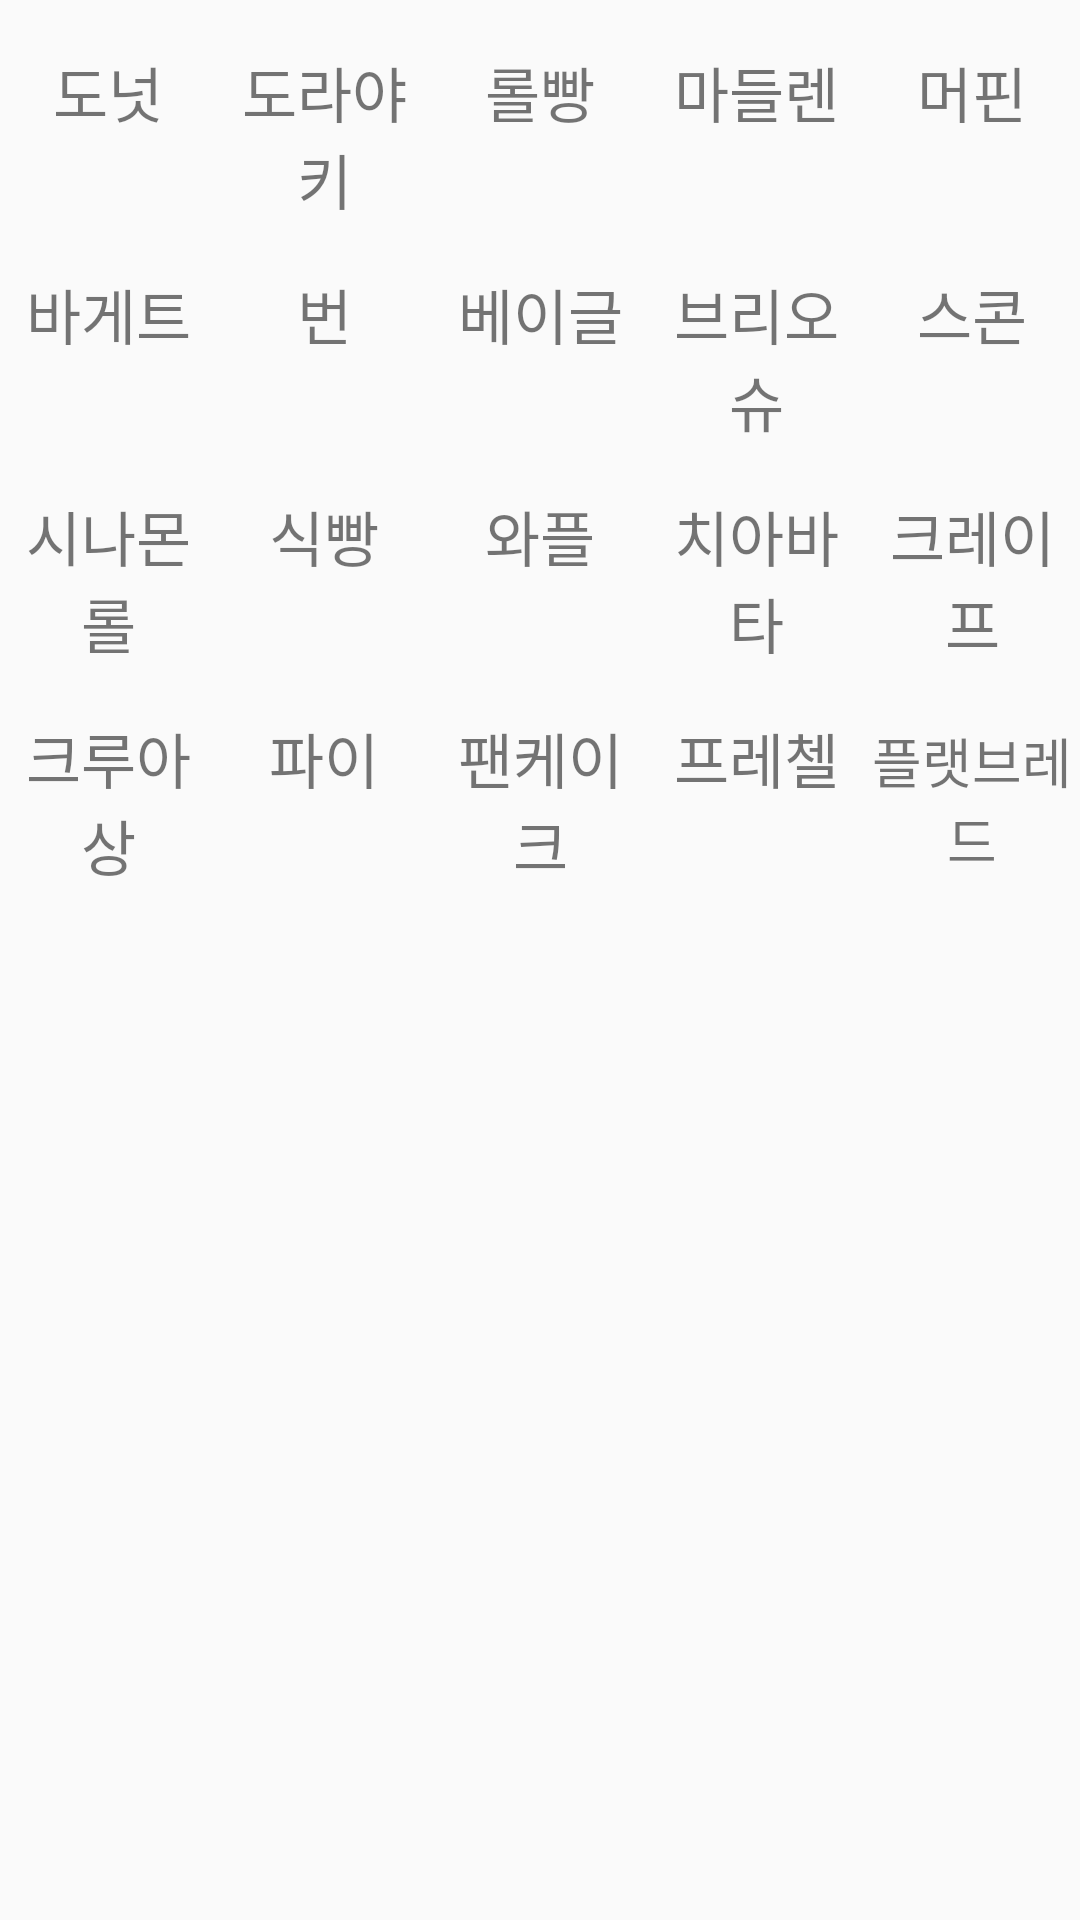

Produce the Android XML layout that renders to this screen, including the resource entries it uses.
<!-- AndroidManifest.xml: application theme Theme.MyApplication -->
<!-- res/layout/subcategory_bakery_row.xml -->
<LinearLayout xmlns:android="http://schemas.android.com/apk/res/android"
    android:id="@+id/subcategory_layout_bakery_group_all"
    android:layout_width="match_parent"
    android:layout_height="wrap_content"
    android:orientation="vertical"
    android:layout_below="@id/divider_container">
    <LinearLayout
        android:id="@+id/subcategory_layout_bakery_group"
        android:layout_width="match_parent"
        android:layout_height="wrap_content"
        android:orientation="vertical"
        android:layout_below="@id/divider_container">
        <LinearLayout
            android:id="@+id/subcategory_layout_bakery"
            android:layout_width="match_parent"
            android:layout_height="wrap_content"
            android:orientation="horizontal"
            android:layout_below="@id/divider_container"
            android:layout_marginTop="16dp">
            <TextView
                android:id="@+id/subcategory_doughnut"
                android:layout_width="0dp"
                android:layout_height="wrap_content"
                android:layout_weight="1"
                android:text="도넛"
                android:textSize="20sp"
                android:gravity="center"/>
            <TextView
                android:id="@+id/subcategory_dorayaki"
                android:layout_width="0dp"
                android:layout_height="wrap_content"
                android:layout_weight="1"
                android:text="도라야키"
                android:textSize="20sp"
                android:gravity="center"/>
            <TextView
                android:id="@+id/subcategory_roll"
                android:layout_width="0dp"
                android:layout_height="wrap_content"
                android:layout_weight="1"
                android:text="롤빵"
                android:textSize="20sp"
                android:gravity="center"/>
            <TextView
                android:id="@+id/subcategory_madeleine"
                android:layout_width="0dp"
                android:layout_height="wrap_content"
                android:layout_weight="1"
                android:text="마들렌"
                android:textSize="20sp"
                android:gravity="center"/>
            <TextView
                android:id="@+id/subcategory_muffin"
                android:layout_width="0dp"
                android:layout_height="wrap_content"
                android:layout_weight="1"
                android:text="머핀"
                android:textSize="20sp"
                android:gravity="center"/>
        </LinearLayout>
        <LinearLayout
            android:id="@+id/subcategory_layout_bakery2"
            android:layout_width="match_parent"
            android:layout_height="wrap_content"
            android:orientation="horizontal"
            android:layout_below="@id/subcategory_layout_bakery"
            android:layout_marginTop="16dp">
            <TextView
                android:id="@+id/subcategory_baguette"
                android:layout_width="0dp"
                android:layout_height="wrap_content"
                android:layout_weight="1"
                android:text="바게트"
                android:textSize="20sp"
                android:gravity="center"/>
            <TextView
                android:id="@+id/subcategory_bun"
                android:layout_width="0dp"
                android:layout_height="wrap_content"
                android:layout_weight="1"
                android:text="번"
                android:textSize="20sp"
                android:gravity="center"/>
            <TextView
                android:id="@+id/subcategory_bagel"
                android:layout_width="0dp"
                android:layout_height="wrap_content"
                android:layout_weight="1"
                android:text="베이글"
                android:textSize="20sp"
                android:gravity="center"/>
            <TextView
                android:id="@+id/subcategory_Brioche"
                android:layout_width="0dp"
                android:layout_height="wrap_content"
                android:layout_weight="1"
                android:text="브리오슈"
                android:textSize="20sp"
                android:gravity="center"/>
            <TextView
                android:id="@+id/subcategory_scone"
                android:layout_width="0dp"
                android:layout_height="wrap_content"
                android:layout_weight="1"
                android:text="스콘"
                android:textSize="20sp"
                android:gravity="center"/>
        </LinearLayout>
        <LinearLayout
            android:id="@+id/subcategory_layout_bakery3"
            android:layout_width="match_parent"
            android:layout_height="wrap_content"
            android:orientation="horizontal"
            android:layout_below="@id/subcategory_layout_bakery2"
            android:layout_marginTop="16dp">
            <TextView
                android:id="@+id/subcategory_cinnamonRoll"
                android:layout_width="0dp"
                android:layout_height="wrap_content"
                android:layout_weight="1"
                android:text="시나몬롤"
                android:textSize="20sp"
                android:gravity="center"/>
            <TextView
                android:id="@+id/subcategory_bread"
                android:layout_width="0dp"
                android:layout_height="wrap_content"
                android:layout_weight="1"
                android:text="식빵"
                android:textSize="20sp"
                android:gravity="center"/>
            <TextView
                android:id="@+id/subcategory_waffle"
                android:layout_width="0dp"
                android:layout_height="wrap_content"
                android:layout_weight="1"
                android:text="와플"
                android:textSize="20sp"
                android:gravity="center"/>
            <TextView
                android:id="@+id/subcategory_ciabatta"
                android:layout_width="0dp"
                android:layout_height="wrap_content"
                android:layout_weight="1"
                android:text="치아바타"
                android:textSize="20sp"
                android:gravity="center"/>
            <TextView
                android:id="@+id/subcategory_crepe"
                android:layout_width="0dp"
                android:layout_height="wrap_content"
                android:layout_weight="1"
                android:text="크레이프"
                android:textSize="20sp"
                android:gravity="center"/>
        </LinearLayout>
        <LinearLayout
            android:id="@+id/subcategory_layout_bakery4"
            android:layout_width="match_parent"
            android:layout_height="wrap_content"
            android:orientation="horizontal"
            android:layout_below="@id/subcategory_layout_bakery3"
            android:layout_marginTop="16dp">
            <TextView
                android:id="@+id/subcategory_croissant"
                android:layout_width="0dp"
                android:layout_height="wrap_content"
                android:layout_weight="1"
                android:text="크루아상"
                android:textSize="20sp"
                android:gravity="center"/>
            <TextView
                android:id="@+id/subcategory_pie"
                android:layout_width="0dp"
                android:layout_height="wrap_content"
                android:layout_weight="1"
                android:text="파이"
                android:textSize="20sp"
                android:gravity="center"/>
            <TextView
                android:id="@+id/subcategory_pancake"
                android:layout_width="0dp"
                android:layout_height="wrap_content"
                android:layout_weight="1"
                android:text="팬케이크"
                android:textSize="20sp"
                android:gravity="center"/>
            <TextView
                android:id="@+id/subcategory_pretzel"
                android:layout_width="0dp"
                android:layout_height="wrap_content"
                android:layout_weight="1"
                android:text="프레첼"
                android:textSize="20sp"
                android:gravity="center"/>
            <TextView
                android:id="@+id/subcategory_flatbread"
                android:layout_width="0dp"
                android:layout_height="wrap_content"
                android:layout_weight="1"
                android:text="플랫브레드"
                android:textSize="18sp"
                android:gravity="center"/>
        </LinearLayout>
    </LinearLayout>
</LinearLayout>
<!-- resources referenced by this layout -->
<resources>
  <style name="Theme.MyApplication" parent="Base.Theme.MyApplication" />
  <style name="Base.Theme.MyApplication" parent="Theme.AppCompat.DayNight.NoActionBar">
       <item name="colorPrimaryDark">#e78111</item> 
          
          
      </style>
</resources>
